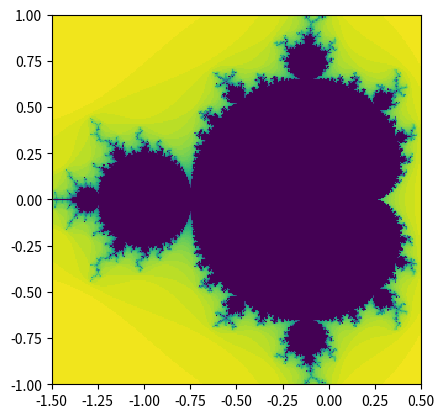

Source code (Python):
#!/usr/bin/env python
# coding: utf-8

# # 9.0 Performance programming

# *Estimated time for this notebook: 10 minutes*

# We've spent most of this course looking at how to make code readable and reliable. For research work, it is often also important that code is efficient: that it does what it needs to do *quickly*.

# It is very hard to work out beforehand whether code will be efficient or not: it is essential to *Profile* code, to measure its performance, to determine what aspects of it are slow.

# When we looked at Functional programming, we claimed that code which is conceptualised in terms of actions on whole data-sets rather than individual elements is more efficient. Let's measure the performance of some different ways of implementing some code and see how they perform.

# ## Two Mandelbrots

# You're probably familiar with a famous fractal called the [Mandelbrot Set](https://www.youtube.com/watch?v=ZDU40eUcTj0).

# For a complex number $c$, $c$ is in the Mandelbrot set if the series $z_{i+1}=z_{i}^2+c$ (with $z_0=0$) does not tend to infinity.
# Traditionally, we plot a color showing how many steps are needed before $\left|z_i\right|>2$. At this point we are sure that $c$ is *not* in the Mandelbrot set as the series will diverge.

# Here's a trivial python implementation:

# In[1]:


def mandel1(position, limit=50):

    value = position

    while abs(value) < 2:
        limit -= 1
        value = value**2 + position
        if limit < 0:
            return 0

    return limit


# In[2]:


xmin = -1.5
ymin = -1.0
xmax = 0.5
ymax = 1.0
resolution = 300
xstep = (xmax - xmin) / resolution
ystep = (ymax - ymin) / resolution
xs = [(xmin + xstep * i) for i in range(resolution)]
ys = [(ymin + ystep * i) for i in range(resolution)]


# In[3]:


get_ipython().run_cell_magic('timeit', '', 'data = [[mandel1(complex(x, y)) for x in xs] for y in ys]\n')


# In[4]:


data1 = [[mandel1(complex(x, y)) for x in xs] for y in ys]


# In[5]:


get_ipython().run_line_magic('matplotlib', 'inline')
import matplotlib.pyplot as plt

plt.imshow(data1, interpolation="none", extent=[xmin, xmax, ymin, ymax])


# We will learn this lesson how to make a version of this code which works Ten Times faster:

# In[6]:


import numpy as np


# Do not worry about how this function works - it will be covered in detail later
def mandel_numpy(position, limit=50):
    value = position
    diverged_at_count = np.zeros(position.shape)
    while limit > 0:
        limit -= 1
        value = value**2 + position
        diverging = value * np.conj(value) > 4
        first_diverged_this_time = np.logical_and(diverging, diverged_at_count == 0)
        diverged_at_count[first_diverged_this_time] = limit
        value[diverging] = 2

    return diverged_at_count


# In[7]:


ymatrix, xmatrix = np.mgrid[ymin:ymax:ystep, xmin:xmax:xstep]


# In[8]:


values = xmatrix + 1j * ymatrix


# In[9]:


data_numpy = mandel_numpy(values)


# In[10]:


get_ipython().run_line_magic('matplotlib', 'inline')

plt.imshow(data_numpy, interpolation="none", extent=[xmin, xmax, ymin, ymax])


# In[11]:


get_ipython().run_cell_magic('timeit', '', 'data_numpy = mandel_numpy(values)\n')


# Note we get the same answer:

# In[12]:


(data_numpy == data1).all()

